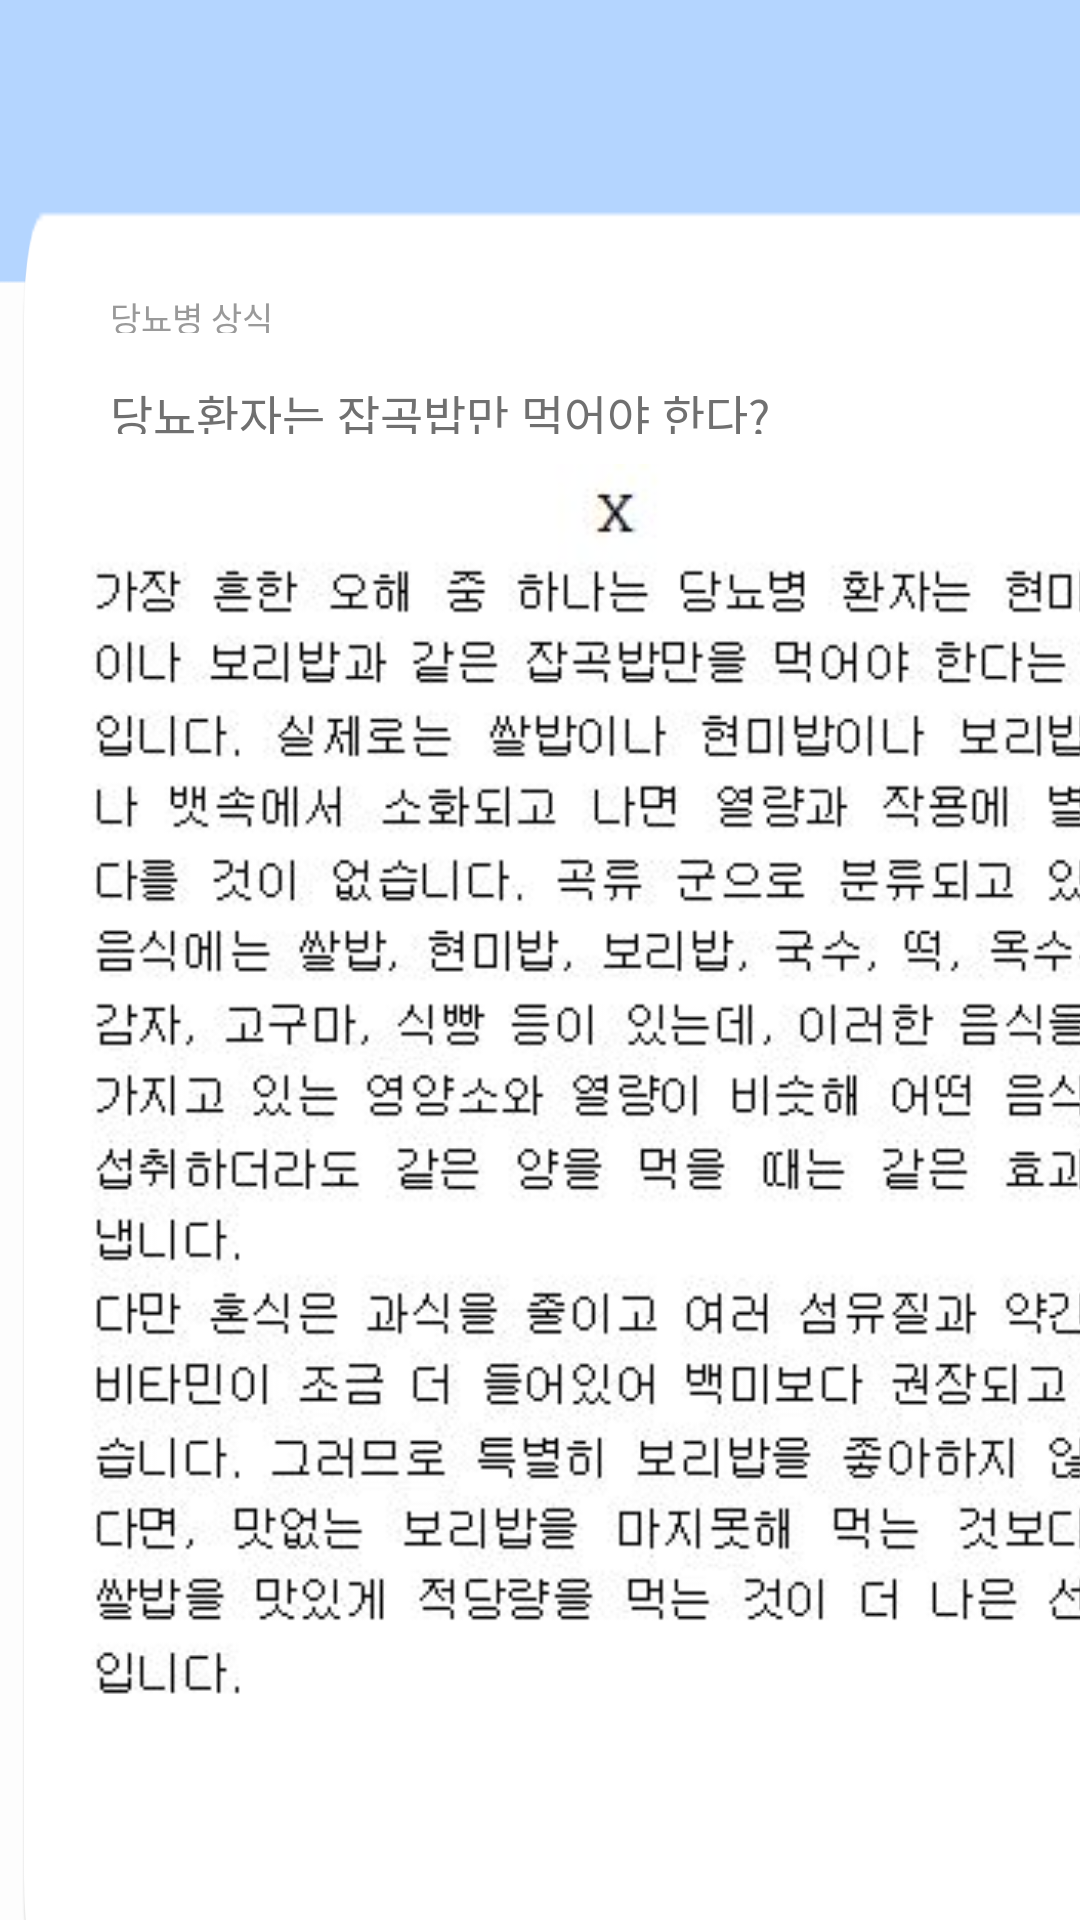

Layout XML and referenced resources for this Android screen:
<!-- AndroidManifest.xml: application theme AppTheme -->
<!-- res/layout/activity_info_content_know_1.xml -->
<?xml version="1.0" encoding="utf-8"?>
<LinearLayout xmlns:android="http://schemas.android.com/apk/res/android"
    xmlns:app="http://schemas.android.com/apk/res-auto"
    xmlns:tools="http://schemas.android.com/tools"
    android:layout_width="match_parent"
    android:layout_height="match_parent"
    android:background="@drawable/background"
    android:orientation="vertical"
    tools:context=".ui.info.Info_content_know_1">

    <LinearLayout
        android:layout_width="398dp"
        android:layout_height="600dp"
        android:layout_marginLeft="7dp"
        android:layout_marginTop="69.7dp"
        android:layout_marginRight="7dp"
        android:layout_marginBottom="62.3dp"
        android:background="@drawable/info_button"
        android:orientation="vertical">

        <TextView
            android:id="@+id/txt_info_content_know"
            android:layout_width="56dp"
            android:layout_height="13.5dp"
            android:layout_marginLeft="29.7dp"
            android:layout_marginTop="27.7dp"
            android:layout_marginRight="314dp"
            android:layout_marginBottom="559.7dp"
            android:lineSpacingExtra="1.7sp"
            android:text="당뇨병 상식"
            android:textColor="#9a9a9a"
            android:textSize="11.3sp" />


        <TextView
            android:id="@+id/txt_info_content_title"
            android:layout_width="221dp"
            android:layout_height="17.9dp"
            android:layout_marginLeft="29.7dp"
            android:layout_marginTop="-544.3dp"
            android:layout_marginRight="339.7dp"
            android:lineSpacingExtra="2sp"
            android:text="당뇨환자는 잡곡밥만 먹어야 한다?"
            android:textColor="#707070"
            android:textSize="15.7sp" />

        <ImageView
            android:id="@+id/imageView2"
            android:layout_width="match_parent"
            android:layout_height="426dp"
            android:layout_marginTop="10dp"
            android:src="@drawable/know1"
            app:srcCompat="@drawable/know1" />


    </LinearLayout>
</LinearLayout>
<!-- resources referenced by this layout -->
<resources>
  <!-- drawable background: png bitmap (drawable, 5513 bytes) -->
  <!-- drawable info_button: png bitmap (drawable, 10243 bytes) -->
  <!-- drawable know1: jpg bitmap (drawable-v24, 58324 bytes) -->
  <style name="AppTheme" parent="Theme.AppCompat.Light.DarkActionBar">
          
          <item name="colorPrimary">@color/colorPrimary</item>
          <item name="colorPrimaryDark">@color/colorPrimaryDark</item>
          <item name="colorAccent">#4a94ff</item>
      </style>
  <color name="colorPrimary">#008577</color>
  <color name="colorPrimaryDark">#00574B</color>
</resources>
